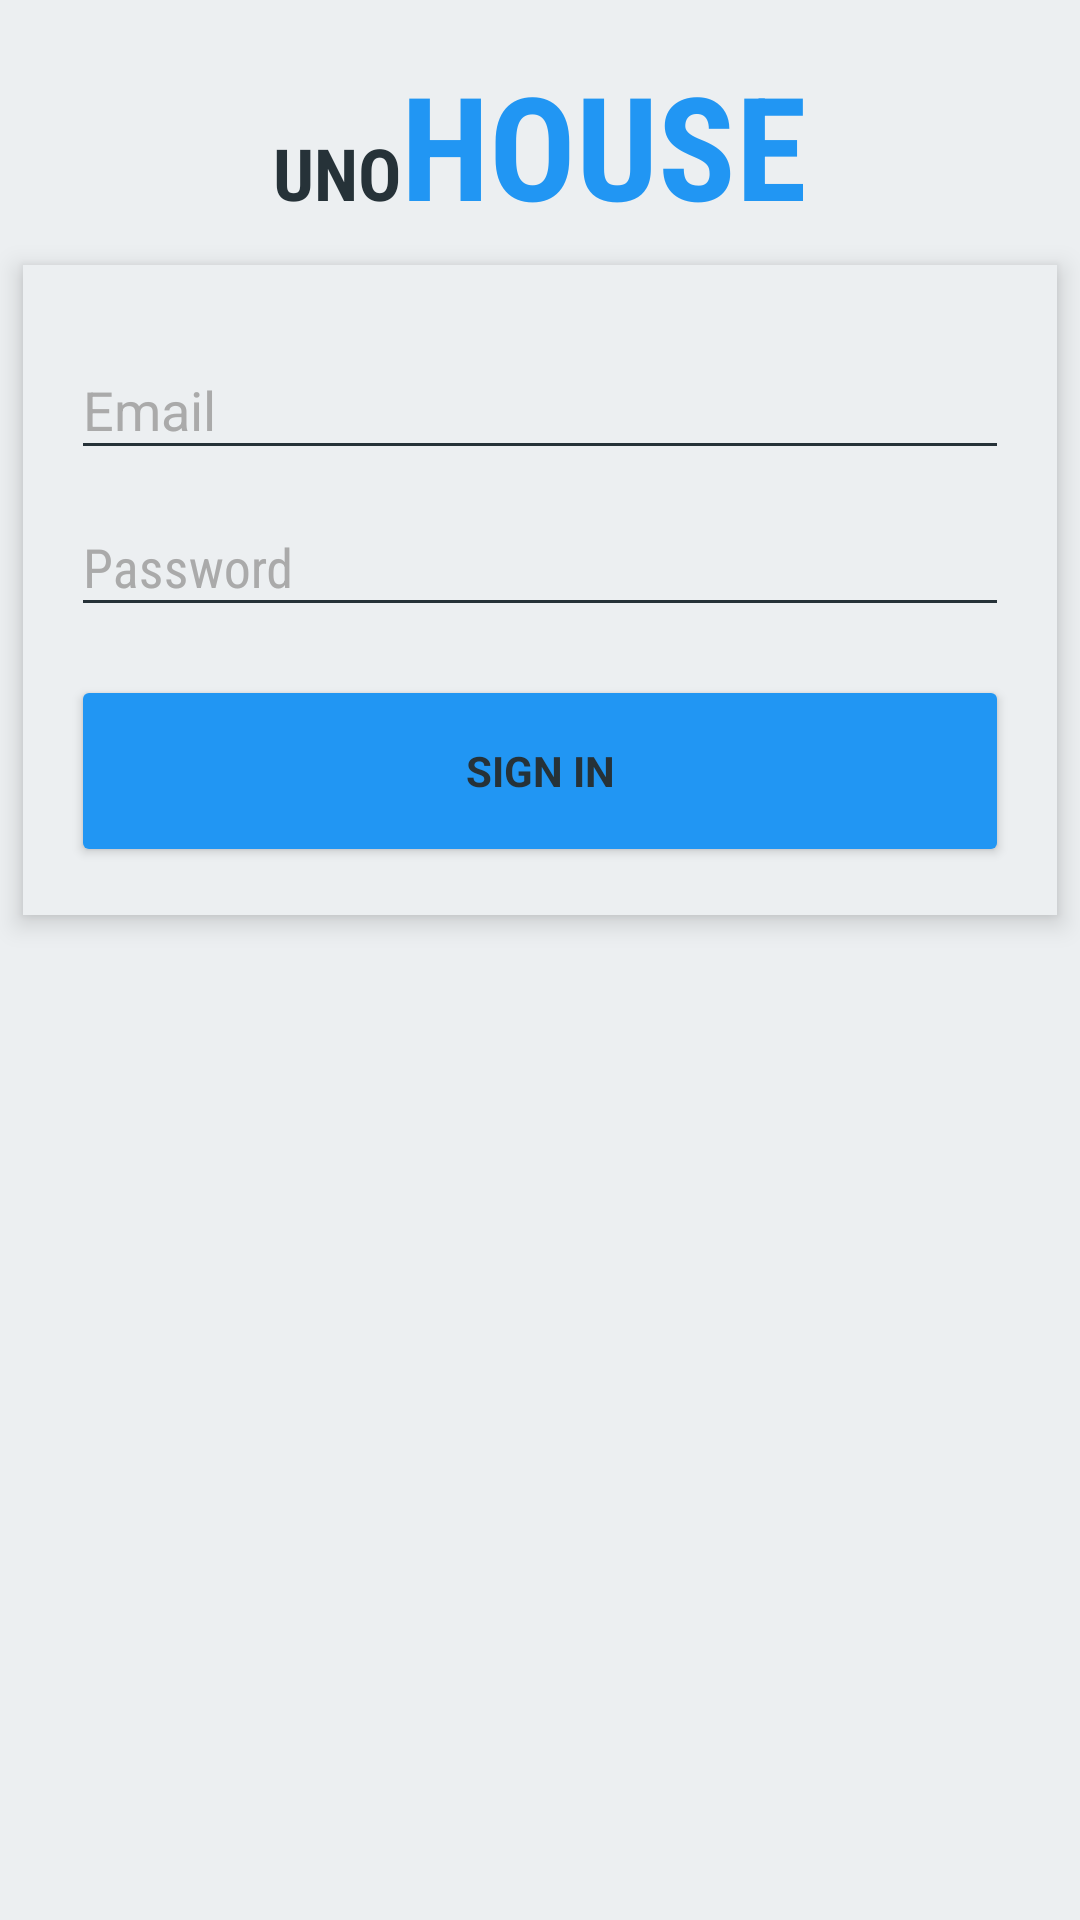

Produce the Android XML layout that renders to this screen, including the resource entries it uses.
<!-- AndroidManifest.xml: application theme AppTheme.BlueGrey -->
<!-- res/layout/activity_login.xml -->
<LinearLayout xmlns:android="http://schemas.android.com/apk/res/android"
    xmlns:tools="http://schemas.android.com/tools"
    android:layout_width="match_parent"
    android:layout_height="match_parent"
    android:background="?attr/main_colorLight"
    android:gravity="center_horizontal"
    android:orientation="vertical"
    android:paddingBottom="@dimen/activity_vertical_margin"
    android:paddingLeft="@dimen/activity_horizontal_margin"
    android:paddingRight="@dimen/activity_horizontal_margin"
    android:paddingTop="@dimen/activity_vertical_margin"
    tools:context="pl.com.salwa.example.unohouseandroid.activities.LoginActivity">

    <LinearLayout
        android:layout_width="match_parent"
        android:layout_height="wrap_content"
        android:layout_marginTop="16dp"
        android:gravity="center|bottom"
        android:orientation="horizontal">

        <TextView
            android:layout_width="wrap_content"
            android:layout_height="wrap_content"
            android:fontFamily="sans-serif-condensed"
            android:text="UNO"
            android:textColor="?attr/main_colorDark"
            android:textSize="24sp"
            android:textStyle="bold" />

        <TextView
            android:layout_width="wrap_content"
            android:layout_height="wrap_content"
            android:fontFamily="sans-serif-condensed"
            android:text="HOUSE"
            android:textColor="?attr/main_colorAccent"

            android:textSize="48sp"
            android:textStyle="bold" />
    </LinearLayout>

    
    <ProgressBar
        android:id="@+id/login_progress"
        style="?android:attr/progressBarStyleLarge"
        android:layout_width="wrap_content"
        android:layout_height="wrap_content"
        android:layout_marginBottom="8dp"
        android:layout_marginTop="32dp"
        android:visibility="gone" />

    <LinearLayout
        android:id="@+id/login_form"
        android:layout_width="match_parent"
        android:layout_height="wrap_content"
        android:layout_marginTop="32dp"
        android:background="?attr/main_colorLight"
        android:orientation="vertical"
        android:elevation="5dp"
        android:layout_margin="8dp"
        android:backgroundTint="?attr/main_colorLight"
        android:padding="16dp">

        <LinearLayout
            android:id="@+id/email_login_form"
            android:layout_width="match_parent"
            android:layout_height="wrap_content"
            android:orientation="vertical">

            <android.support.design.widget.TextInputLayout
                android:layout_width="match_parent"
                android:layout_height="wrap_content">

                <EditText
                    android:id="@+id/email"
                    android:layout_width="match_parent"
                    android:layout_height="wrap_content"
                    android:hint="@string/prompt_email"
                    android:inputType="text"
                    android:maxLines="1"
                    android:textColor="?attr/main_colorDark"
                    android:textColorHint="?attr/main_colorAccent" />
            </android.support.design.widget.TextInputLayout>

            <android.support.design.widget.TextInputLayout
                android:layout_width="match_parent"
                android:layout_height="wrap_content">

                <EditText
                    android:id="@+id/password"
                    android:layout_width="match_parent"
                    android:layout_height="wrap_content"
                    android:fontFamily="sans-serif-condensed"
                    android:hint="@string/prompt_password"
                    android:inputType="textPassword"
                    android:maxLines="1"
                    android:textColor="?attr/main_colorDark"
                    android:textColorHint="?attr/main_colorAccent" />
            </android.support.design.widget.TextInputLayout>

            <Button
                android:id="@+id/login_button"
                style="?android:textAppearanceSmall"
                android:layout_width="match_parent"
                android:layout_height="64dp"
                android:layout_marginTop="16dp"
                android:elevation="5dp"
                android:backgroundTint="?attr/main_colorAccent"
                android:fontFamily="sans-serif"
                android:text="@string/action_sign_in_short"
                android:textColor="?attr/main_colorDark"
                android:textStyle="bold" />

        </LinearLayout>
    </LinearLayout>
</LinearLayout>
<!-- resources referenced by this layout -->
<resources>
  <string name="action_sign_in_short">Sign in</string>
  <string name="prompt_email">Email</string>
  <string name="prompt_password">Password</string>
  <style name="AppTheme.BlueGrey" parent="Theme.AppCompat.NoActionBar">
          <item name="main_colorLight">@color/colorBlueGreyLight</item>
          <item name="main_colorDark">@color/colorBlueGreyDark</item>
          <item name="main_colorAccent">@color/colorBlueGreyAccent</item>
  
          <item name="main_textColorLight">@color/textColorBlueGreyLight</item>
          <item name="main_textColorDark">@color/textColorBlueGreyDark</item>
  
          <item name="colorControlNormal">@color/colorBlueGreyDark</item>
          <item name="colorControlActivated">@color/colorBlueGreyAccent</item>
          <item name="colorControlHighlight">@color/colorBlueGreyAccent</item>
  
          <item name="android:textColorHint">@android:color/darker_gray</item>
      </style>
  <color name="colorBlueGreyLight">#ECEFF1</color>
  <color name="colorBlueGreyDark">#263238</color>
  <color name="colorBlueGreyAccent">#2196F3</color>
  <color name="textColorBlueGreyLight">#ECEFF1</color>
  <color name="textColorBlueGreyDark">#263238</color>
</resources>
